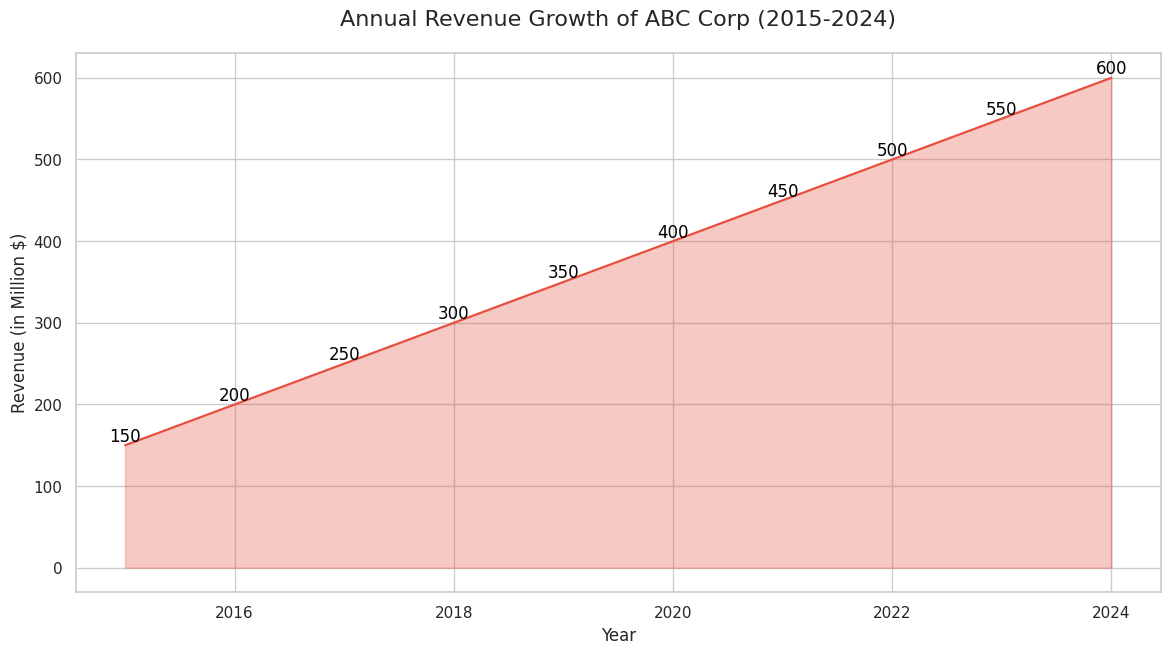

Write the Python code that produced this figure.

import matplotlib.pyplot as plt
import seaborn as sns
import pandas as pd

data = {
    'Year': [2015, 2016, 2017, 2018, 2019, 2020, 2021, 2022, 2023, 2024],
    'Revenue': [150, 200, 250, 300, 350, 400, 450, 500, 550, 600]
}

df = pd.DataFrame(data)

plt.figure(figsize=(14, 7))
sns.set(style="whitegrid")

colors = ["#e74c3c"]

area_plot = sns.lineplot(data=df, x='Year', y='Revenue', color=colors[0])
area_plot.fill_between(df['Year'], df['Revenue'], alpha=0.3, color=colors[0])

for index, row in df.iterrows():
    plt.text(row['Year'], row['Revenue'] + 5, round(row['Revenue'], 2), 
             color='black', ha="center")

plt.title('Annual Revenue Growth of ABC Corp (2015-2024)', fontsize=16, pad=20)
plt.xlabel('Year')
plt.ylabel('Revenue (in Million $)')

plt.show()
